The GitHub repository ChamHerman/mango-ripeness-grading contains a labelled image folder "cleaned_data" with 3 categories: fully ripe, overripe, unripe. Examples follow, each with its label.

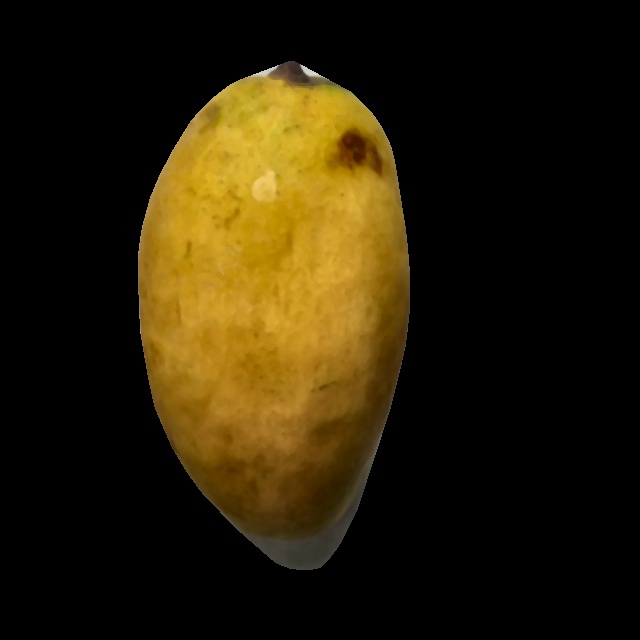
Label: fully ripe

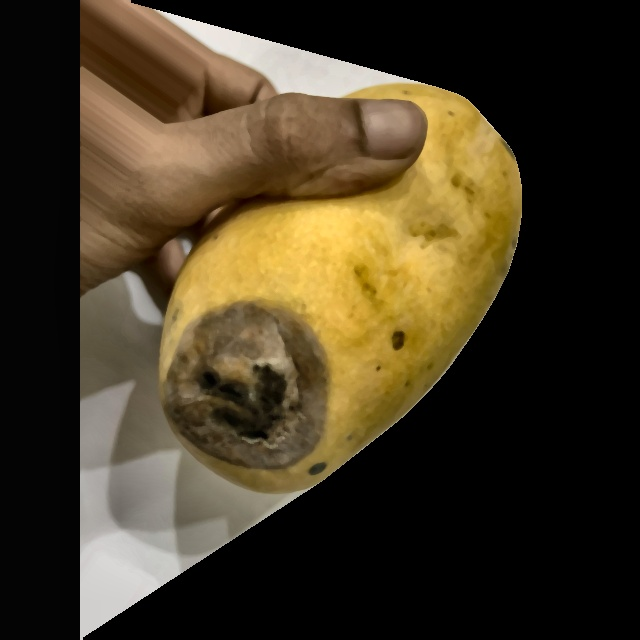
Label: overripe

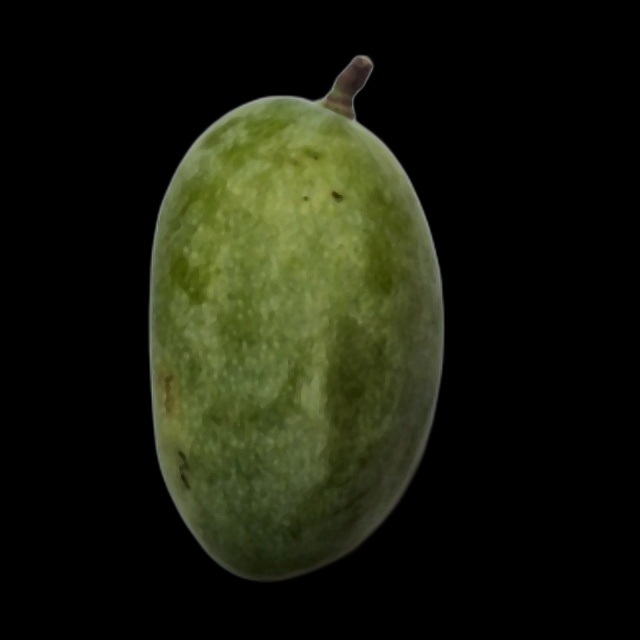
Label: unripe

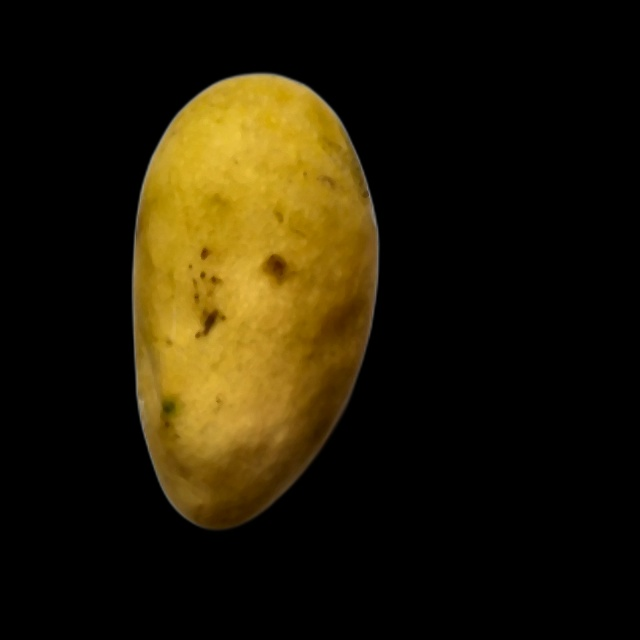
Label: fully ripe

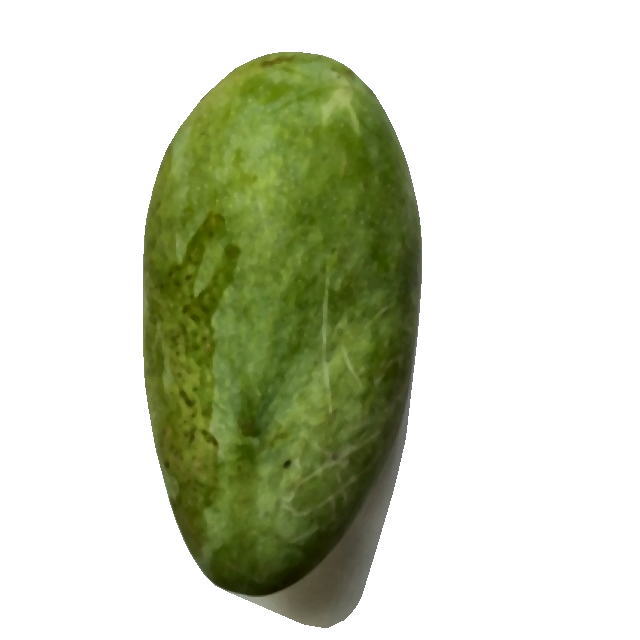
Label: unripe

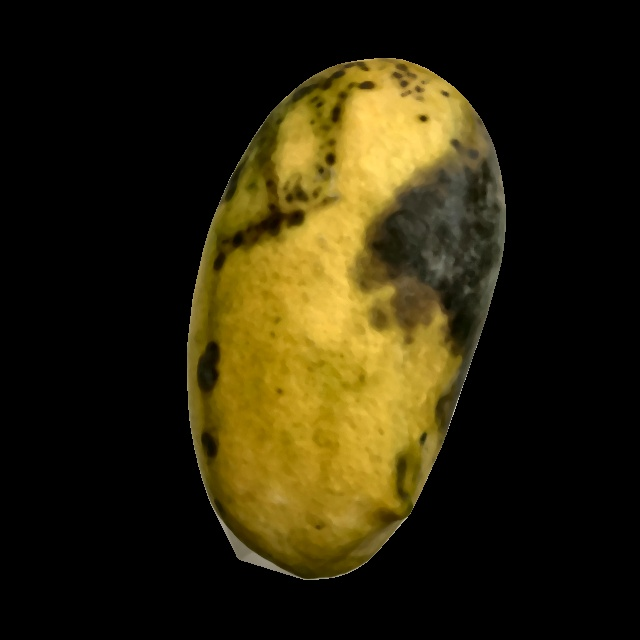
Label: overripe
